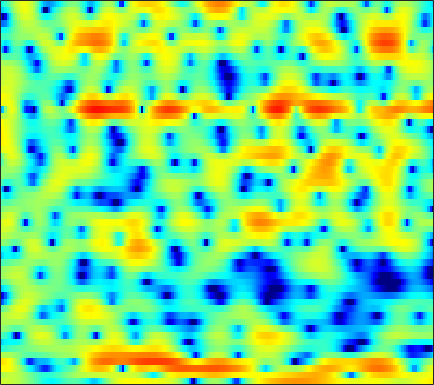

The file beside this chart, header and first rows:
3.0963, 3.0614, 2.9923, 2.8981, 2.8063, 2.6502, 2.448, 2.2651, 1.982, 1.6473, 1.2591, 0.92847, 0.43096, -0.10471, -0.53599, -1.1516, -1.8221, -2.3404, -3.0419, -3.7345, -4.3808, -4.7839, -5.1425, -5.2945
1.41, 1.818, 2.215, 2.461, 2.55, 2.553, 2.436, 2.277, 1.978, 1.59, 1.126, 0.7378, 0.1738, -0.4293, -0.8875, -1.487, -2.053, -2.439, -2.883, -3.222, -3.434, -3.505, -3.477, -3.327
4.909, 5.046, 5.069, 4.903, 4.654, 4.162, 3.478, 2.845, 1.847, 0.6853, -0.6244, -1.68, -3.129, -4.585, -5.653, -7.041, -8.394, -9.476, -11.06, -12.71, -13.83, -13.65, -12.03, -9.862
6.157, 6.008, 5.691, 5.204, 4.714, 3.869, 2.769, 1.76, 0.1179, -1.964, -4.626, -7.097, -11.03, -14.07, -13.46, -11.1, -9.385, -8.632, -8.16, -8.013, -7.928, -7.692, -6.971, -5.881
1.794, 1.785, 1.726, 1.589, 1.437, 1.158, 0.7948, 0.4781, 0.01247, -0.485, -0.9677, -1.286, -1.624, -1.839, -1.896, -1.869, -1.775, -1.673, -1.504, -1.31, -1.088, -0.9121, -0.6562, -0.382
-4.021, -3.574, -3.043, -2.599, -2.325, -2.023, -1.779, -1.613, -1.398, -1.183, -0.9534, -0.7661, -0.5138, -0.2606, -0.06735, 0.1798, 0.4082, 0.565, 0.7544, 0.9139, 1.047, 1.124, 1.205, 1.263
-7.227, -6.248, -5.483, -5.157, -5.108, -5.148, -5.141, -4.976, -4.44, -3.576, -2.53, -1.72, -0.7018, 0.1974, 0.7798, 1.423, 1.928, 2.213, 2.485, 2.623, 2.64, 2.567, 2.379, 2.096
-2.081, -2.294, -2.876, -3.975, -5.265, -7.965, -12.91, -20.23, -15.57, -8.42, -4.453, -2.4, -0.3756, 1.107, 1.957, 2.804, 3.396, 3.689, 3.893, 3.902, 3.722, 3.46, 2.931, 2.16
0.8472, 0.5991, 0.2023, -0.2799, -0.6797, -1.203, -1.589, -1.711, -1.575, -1.123, -0.4742, 0.05096, 0.6982, 1.238, 1.553, 1.843, 1.995, 2.022, 1.956, 1.789, 1.522, 1.25, 0.7777, 0.1584
1.697, 1.703, 1.698, 1.673, 1.644, 1.603, 1.56, 1.528, 1.488, 1.436, 1.347, 1.241, 1.027, 0.705, 0.387, -0.1288, -0.7147, -1.175, -1.738, -2.175, -2.449, -2.55, -2.582, -2.557
1.448, 1.716, 2.069, 2.412, 2.648, 2.915, 3.111, 3.197, 3.217, 3.096, 2.803, 2.448, 1.771, 0.8052, -0.1529, -1.791, -3.968, -6.016, -9.204, -11.59, -10.82, -9.168, -7.241, -5.89
-1.849, -1.184, -0.2157, 0.7855, 1.512, 2.393, 3.125, 3.558, 3.957, 4.133, 4.066, 3.843, 3.296, 2.434, 1.559, 0.04567, -1.888, -3.581, -5.904, -7.418, -7.396, -6.781, -6.008, -5.732
-12.51, -10.84, -7.857, -4.949, -3.068, -0.9854, 0.6512, 1.62, 2.595, 3.252, 3.625, 3.733, 3.659, 3.369, 3.019, 2.414, 1.707, 1.142, 0.4052, -0.2701, -0.8661, -1.277, -1.859, -2.592
-17.96, -15.89, -11.63, -7.879, -5.607, -3.18, -1.308, -0.1977, 0.9487, 1.774, 2.32, 2.573, 2.728, 2.71, 2.602, 2.363, 2.042, 1.767, 1.38, 0.9783, 0.5781, 0.2769, -0.137, -0.5518
-7.071, -6.268, -5.033, -3.691, -2.696, -1.457, -0.3819, 0.2974, 1.022, 1.547, 1.868, 1.988, 2.007, 1.886, 1.724, 1.446, 1.131, 0.8995, 0.6133, 0.3856, 0.2123, 0.103, -0.0147, -0.117
-1.72, -1.271, -0.6449, -0.009175, 0.4531, 1.021, 1.504, 1.789, 2.049, 2.146, 2.075, 1.9, 1.507, 0.9304, 0.3955, -0.4151, -1.237, -1.772, -2.231, -2.309, -2.044, -1.704, -1.206, -0.7726
0.9226, 1.196, 1.563, 1.917, 2.162, 2.442, 2.646, 2.735, 2.744, 2.59, 2.247, 1.839, 1.043, -0.1035, -1.259, -3.336, -6.302, -9.383, -13.78, -11.77, -7.561, -5.258, -3.103, -1.684
0.5715, 0.7759, 1.068, 1.352, 1.553, 1.786, 1.968, 2.058, 2.11, 2.052, 1.842, 1.563, 0.9838, 0.1443, -0.6911, -2.103, -3.805, -5.09, -6.2, -5.874, -4.489, -3.301, -1.933, -0.8995
-2.587, -2.249, -1.802, -1.426, -1.188, -0.9075, -0.6222, -0.3862, -0.0383, 0.3358, 0.6626, 0.8437, 0.9704, 0.9412, 0.8196, 0.56, 0.251, 0.04099, -0.1386, -0.1587, -0.01763, 0.1549, 0.405, 0.6384
-7.719, -6.278, -5.195, -4.853, -4.991, -5.451, -5.76, -5.488, -4.346, -2.752, -1.209, -0.2305, 0.7978, 1.502, 1.854, 2.118, 2.2, 2.162, 2.03, 1.828, 1.603, 1.428, 1.247, 1.117
-5.018, -4.273, -3.968, -4.551, -5.723, -8.794, -15.35, -18.83, -9.665, -4.59, -1.5, 0.1132, 1.629, 2.63, 3.112, 3.441, 3.464, 3.296, 2.83, 2.118, 1.185, 0.3965, -0.5997, -1.305
0.6537, 0.5031, 0.2257, -0.2251, -0.6505, -1.248, -1.631, -1.58, -1.042, -0.1399, 0.8698, 1.57, 2.33, 2.862, 3.091, 3.169, 2.939, 2.558, 1.696, 0.3741, -1.577, -3.644, -7.976, -16.48
2.418, 2.299, 2.111, 1.86, 1.636, 1.332, 1.036, 0.8486, 0.6913, 0.6105, 0.6371, 0.7059, 0.8586, 1.032, 1.133, 1.163, 1.007, 0.7269, 0.1185, -0.8238, -2.09, -3.228, -4.785, -5.91
3.071, 3.178, 3.186, 3.049, 2.831, 2.379, 1.742, 1.125, 0.1547, -0.892, -1.853, -2.309, -2.341, -1.804, -1.232, -0.5341, -0.05448, 0.08788, 0.006419, -0.382, -1.014, -1.558, -2.337, -3.01
3.075, 3.614, 4.034, 4.137, 3.995, 3.489, 2.583, 1.575, -0.3761, -3.36, -8.476, -16.36, -14, -6.364, -3.451, -1.068, 0.2904, 0.8238, 1.016, 0.7213, -0.04158, -0.9007, -2.463, -4.43
1.267, 2.1, 2.841, 3.197, 3.246, 3.028, 2.491, 1.896, 0.8202, -0.4768, -1.75, -2.392, -2.384, -1.529, -0.6732, 0.3527, 1.042, 1.32, 1.33, 0.9082, -0.003768, -1.088, -3.062, -6.055
-0.4782, 0.01239, 0.5086, 0.8362, 0.9863, 1.079, 1.049, 0.9584, 0.7847, 0.578, 0.4051, 0.3632, 0.4094, 0.5794, 0.75, 0.9758, 1.135, 1.172, 1.079, 0.7729, 0.2628, -0.2435, -1.065, -1.928
-1.776, -1.799, -1.768, -1.607, -1.41, -1.073, -0.7021, -0.4455, -0.1352, 0.1183, 0.3335, 0.4733, 0.6462, 0.8169, 0.9385, 1.092, 1.226, 1.288, 1.311, 1.262, 1.135, 0.9963, 0.72, 0.4305
-4.126, -5.147, -6.094, -6.031, -5.361, -4.101, -2.864, -2.074, -1.26, -0.6686, -0.2581, -0.06489, 0.1389, 0.3105, 0.4462, 0.6644, 0.9276, 1.142, 1.441, 1.729, 1.954, 2.079, 2.16, 2.142
-6.15, -9.753, -19.62, -17.29, -10.76, -6.448, -4.006, -2.826, -1.844, -1.363, -1.259, -1.351, -1.616, -1.886, -1.964, -1.779, -1.235, -0.6384, 0.2705, 1.161, 1.949, 2.429, 2.968, 3.291
-1.663, -2.638, -3.572, -3.748, -3.427, -2.74, -2.075, -1.772, -1.68, -2.035, -2.899, -3.887, -5.826, -8.517, -10.69, -11.23, -8.294, -5.884, -3.263, -1.241, 0.345, 1.308, 2.317, 3.08
0.627, 0.3459, 0.07566, -0.09738, -0.172, -0.2545, -0.4279, -0.6654, -1.214, -2.08, -3.34, -4.631, -6.845, -9.67, -11.77, -12.46, -10.14, -7.973, -5.517, -3.506, -1.818, -0.6979, 0.5569, 1.627
0.4288, 0.5958, 0.869, 1.081, 1.173, 1.16, 0.9317, 0.6258, 0.0005213, -0.8451, -1.905, -2.835, -4.149, -5.408, -6.188, -6.901, -7.128, -6.976, -6.379, -5.357, -3.989, -2.877, -1.375, 0.01958
-2.457, -0.8287, 0.853, 1.965, 2.457, 2.732, 2.631, 2.343, 1.688, 0.7587, -0.3903, -1.358, -2.769, -4.254, -5.442, -7.103, -8.95, -10.62, -12.38, -11.67, -8.588, -6.131, -3.356, -1.167
-1.768, 0.3023, 2.221, 3.388, 3.854, 4.026, 3.769, 3.3, 2.355, 1.044, -0.5725, -1.96, -3.944, -5.937, -7.308, -9.001, -10.82, -12.43, -14.86, -14.01, -9.741, -6.834, -3.683, -1.466
3.817, 4.049, 4.341, 4.467, 4.402, 4.062, 3.384, 2.629, 1.279, -0.5292, -2.941, -5.217, -9.198, -14.59, -18.01, -15.69, -12.42, -10.66, -8.908, -7.27, -5.619, -4.415, -2.865, -1.623
5.445, 5.262, 4.973, 4.576, 4.188, 3.51, 2.609, 1.778, 0.4077, -1.286, -3.37, -5.203, -7.946, -10.64, -11.78, -11.31, -9.632, -8.388, -6.838, -5.509, -4.39, -3.61, -2.791, -2.122
5.626, 5.31, 4.826, 4.268, 3.779, 3.027, 2.152, 1.418, 0.3187, -0.8803, -2.126, -3.077, -4.237, -5.139, -5.572, -5.766, -5.581, -5.281, -4.727, -4.132, -3.539, -3.16, -2.755, -2.49
5.497, 5.105, 4.552, 3.957, 3.475, 2.769, 1.982, 1.326, 0.4065, -0.5564, -1.51, -2.178, -2.97, -3.573, -3.883, -4.083, -4.051, -3.865, -3.539, -3.147, -2.752, -2.519, -2.28, -2.23
5.06, 4.598, 4.095, 3.64, 3.293, 2.731, 2.029, 1.381, 0.4126, -0.6774, -1.787, -2.564, -3.514, -4.227, -4.543, -4.643, -4.375, -3.95, -3.269, -2.534, -1.892, -1.49, -1.124, -1.002
2.432, 1.982, 2.338, 2.965, 3.23, 3.176, 2.611, 1.871, 0.4917, -1.233, -3.171, -4.654, -6.459, -8.073, -9.003, -9.242, -7.801, -6.139, -3.844, -1.945, -0.5682, 0.2037, 0.8301, 1.129
-8.634, -6.963, 0.06369, 3.064, 4.08, 4.412, 3.776, 2.736, 0.4968, -2.845, -7.741, -12.07, -14.65, -14.34, -15.98, -20.17, -12.62, -7.69, -3.399, -0.6348, 1.143, 1.933, 2.462, 2.464
4.795, 4.398, 4.348, 4.489, 4.469, 4.081, 3.163, 2.085, 0.02224, -2.761, -6.21, -8.699, -9.905, -9.045, -8.053, -6.672, -5.018, -3.75, -2.067, -0.7438, 0.1206, 0.4419, 0.3547, -0.372
4.99, 4.77, 4.491, 4.171, 3.868, 3.309, 2.556, 1.837, 0.7254, -0.4916, -1.688, -2.439, -3.099, -3.359, -3.322, -3.063, -2.647, -2.289, -1.842, -1.534, -1.449, -1.567, -2.038, -2.912
3.694, 3.773, 3.77, 3.631, 3.438, 3.076, 2.591, 2.149, 1.505, 0.8025, 0.13, -0.3316, -0.8701, -1.264, -1.473, -1.633, -1.704, -1.704, -1.72, -1.769, -1.918, -2.135, -2.579, -3.226
2.577, 2.927, 3.196, 3.276, 3.224, 3.027, 2.69, 2.373, 1.863, 1.289, 0.6875, 0.2221, -0.3793, -0.9261, -1.279, -1.653, -1.9, -2.012, -2.064, -2.052, -2.035, -2.066, -2.198, -2.493
2.244, 2.654, 2.989, 3.124, 3.113, 2.946, 2.634, 2.314, 1.766, 1.112, 0.3344, -0.3006, -1.2, -2.131, -2.788, -3.535, -3.977, -4.059, -3.802, -3.279, -2.654, -2.197, -1.706, -1.389
2.342, 2.565, 2.734, 2.759, 2.689, 2.477, 2.131, 1.755, 1.118, 0.29, -0.7422, -1.653, -3.097, -4.863, -6.456, -8.886, -10.98, -11.03, -8.939, -6.298, -4.066, -2.742, -1.335, -0.2899
1.573, 1.48, 1.373, 1.263, 1.172, 0.997, 0.7107, 0.3607, -0.2873, -1.193, -2.325, -3.363, -4.941, -6.855, -8.622, -11.63, -15.3, -15.48, -11.02, -6.955, -3.953, -2.265, -0.4819, 0.8586
-1.15, -1.813, -2.355, -2.331, -2.075, -1.661, -1.482, -1.554, -2.046, -2.99, -4.333, -5.578, -7.242, -8.397, -8.666, -8.349, -7.446, -6.469, -4.816, -3.032, -1.342, -0.1699, 1.117, 2.127
-5.897, -9.712, -14.98, -10.34, -6.941, -4.168, -2.742, -2.287, -2.421, -3.398, -5.415, -7.801, -13.61, -26.19, -15.37, -8.786, -5.176, -3.284, -1.332, 0.1904, 1.37, 2.066, 2.737, 3.16
-3.663, -5.185, -6.311, -5.459, -4.127, -2.463, -1.278, -0.7794, -0.5817, -0.9232, -1.755, -2.634, -3.789, -4.23, -3.687, -2.204, -0.5821, 0.5303, 1.707, 2.584, 3.144, 3.308, 3.256, 2.839
-2.368, -2.59, -2.632, -2.318, -1.873, -1.2, -0.4992, -0.05475, 0.3706, 0.6087, 0.6881, 0.6868, 0.7058, 0.8203, 0.9976, 1.348, 1.776, 2.088, 2.411, 2.575, 2.53, 2.336, 1.787, 0.7971
-5.036, -4.98, -4.567, -3.852, -3.171, -2.162, -1.171, -0.494, 0.2676, 0.863, 1.292, 1.53, 1.735, 1.858, 1.898, 1.903, 1.86, 1.773, 1.629, 1.404, 1.096, 0.8373, 0.3681, -0.2435
-10.64, -11.04, -9.984, -7.647, -5.797, -3.555, -1.751, -0.6428, 0.5512, 1.433, 2.036, 2.328, 2.511, 2.485, 2.347, 2.017, 1.533, 1.101, 0.4825, -0.1014, -0.5699, -0.832, -1.004, -0.9958
-15.56, -20.39, -16.16, -9.61, -6.373, -3.206, -0.9216, 0.4185, 1.779, 2.729, 3.335, 3.562, 3.602, 3.322, 2.91, 2.078, 0.918, -0.1417, -1.802, -3.501, -4.738, -5.072, -4.563, -3.485
-6.983, -6.68, -5.628, -3.976, -2.582, -0.7601, 0.8712, 1.903, 3.001, 3.78, 4.232, 4.344, 4.193, 3.678, 3.023, 1.757, -0.02608, -1.82, -5.051, -10.09, -21.13, -22.91, -12.03, -7.874
-4.483, -3.937, -3, -1.815, -0.829, 0.4678, 1.703, 2.503, 3.382, 4.008, 4.329, 4.377, 4.143, 3.575, 2.912, 1.689, 0.07132, -1.405, -3.711, -6.19, -8.296, -9.225, -9.403, -8.963
